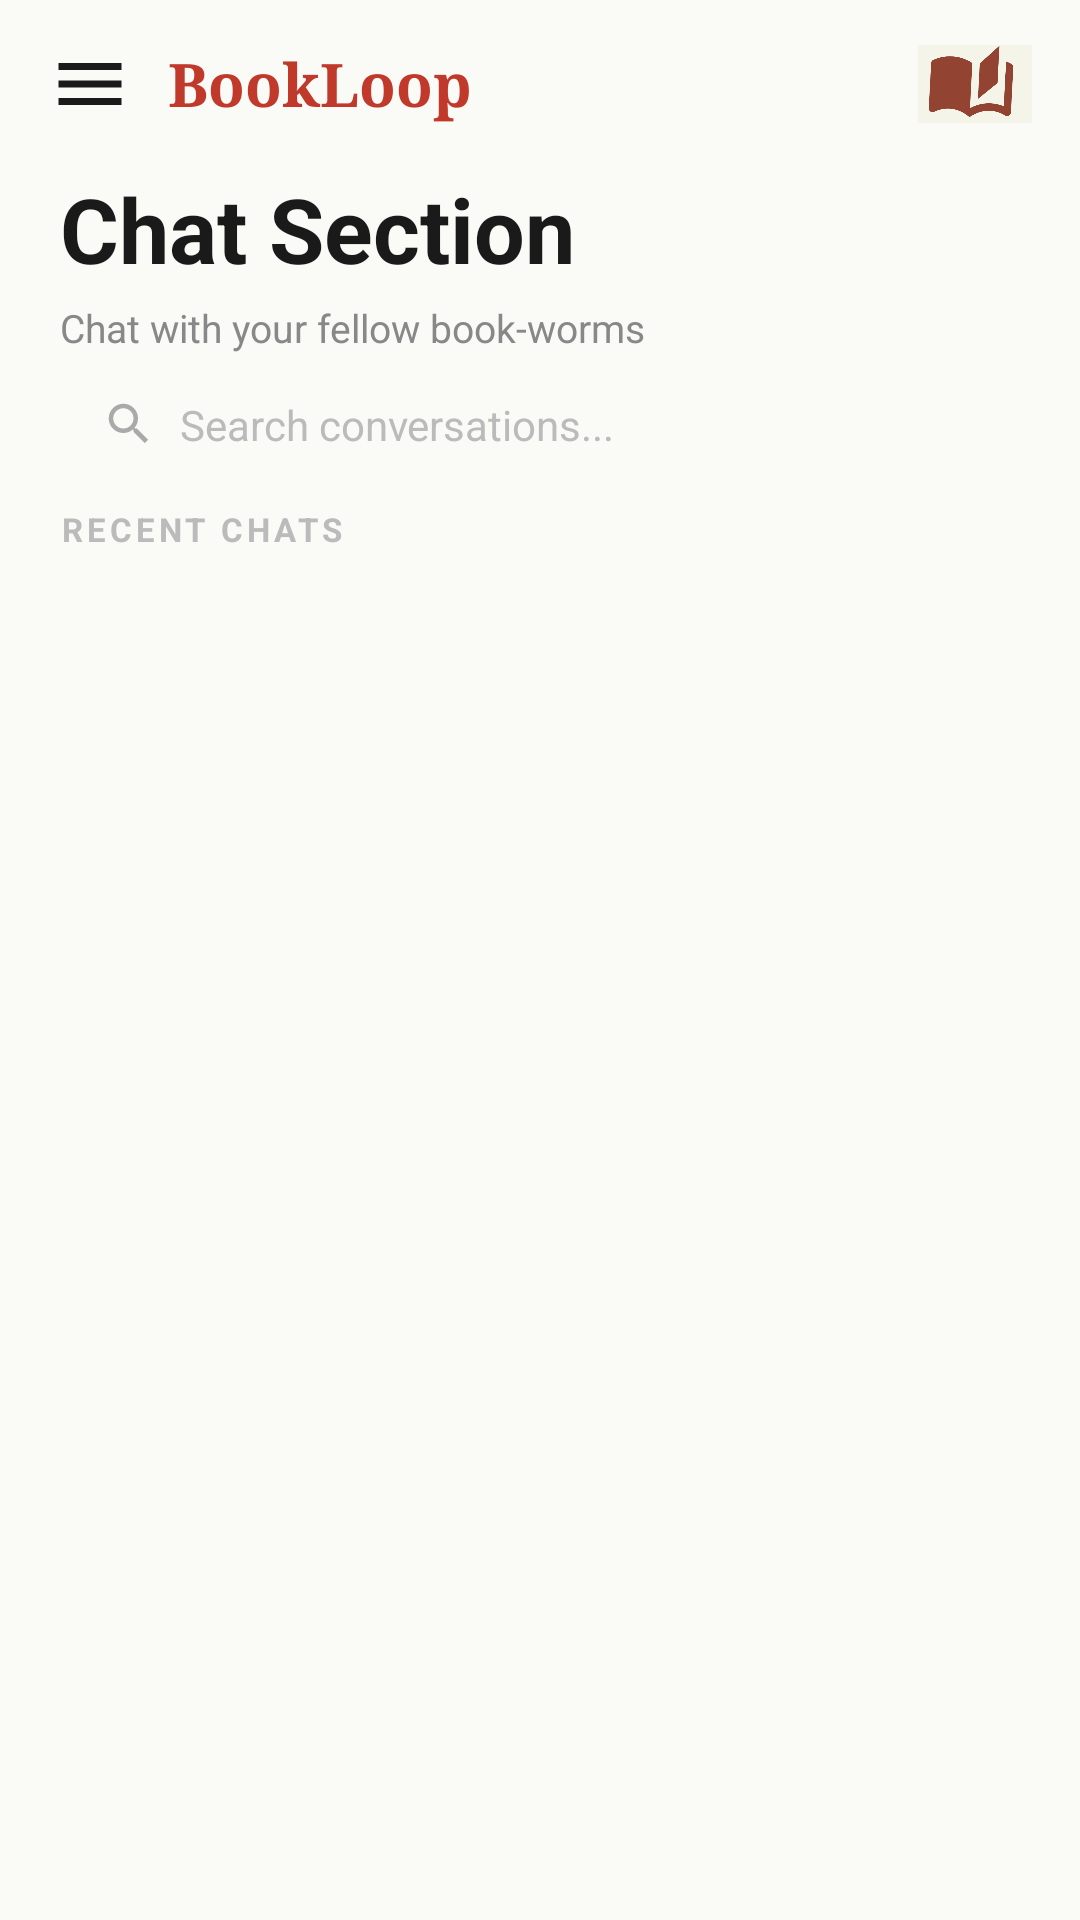

Produce the Android XML layout that renders to this screen, including the resource entries it uses.
<!-- AndroidManifest.xml: application theme Theme.Proyecto -->
<!-- res/layout/fragment_messages.xml -->
<?xml version="1.0" encoding="utf-8"?>
<LinearLayout
    xmlns:android="http://schemas.android.com/apk/res/android"
    xmlns:app="http://schemas.android.com/apk/res-auto"
    xmlns:tools="http://schemas.android.com/tools"
    android:layout_width="match_parent"
    android:layout_height="match_parent"
    android:orientation="vertical"
    android:background="#FAFAF7"
    tools:context=".ui.messages.MessagesFragment">

    
    <LinearLayout
        android:layout_width="match_parent"
        android:layout_height="56dp"
        android:orientation="horizontal"
        android:gravity="center_vertical"
        android:paddingStart="16dp"
        android:paddingEnd="16dp"
        android:background="#FAFAF7">

        <ImageView
            android:id="@+id/ivMenuBurger"
            android:layout_width="28dp"
            android:layout_height="28dp"
            android:src="@drawable/ic_menu"
            android:tint="#1A1A1A"
            android:background="?attr/selectableItemBackgroundBorderless"
            android:clickable="true"
            android:focusable="true"
            android:contentDescription="@string/menu_description" />

        <TextView
            android:layout_width="0dp"
            android:layout_height="wrap_content"
            android:layout_weight="1"
            android:layout_marginStart="12dp"
            android:text="@string/app_name_bookloop"
            android:textSize="20sp"
            android:textStyle="bold"
            android:textColor="#C0392B"
            android:fontFamily="serif" />

        <ImageView
            android:layout_width="38dp"
            android:layout_height="38dp"
            android:src="@drawable/ic_app_logo"
            android:scaleType="fitCenter"
            android:contentDescription="@string/profile_avatar_description" />

    </LinearLayout>

    
    <LinearLayout
        android:layout_width="match_parent"
        android:layout_height="wrap_content"
        android:orientation="vertical"
        android:paddingStart="20dp"
        android:paddingEnd="20dp"
        android:paddingTop="0dp"
        android:paddingBottom="4dp">

        <TextView
            android:layout_width="match_parent"
            android:layout_height="wrap_content"
            android:text="@string/messages_title"
            android:textSize="30sp"
            android:textStyle="bold"
            android:textColor="#1A1A1A" />

        <TextView
            android:layout_width="match_parent"
            android:layout_height="wrap_content"
            android:layout_marginTop="4dp"
            android:text="@string/messages_subtitle"
            android:textSize="13sp"
            android:textColor="#888888" />

    </LinearLayout>

    
    <LinearLayout
        android:layout_width="match_parent"
        android:layout_height="wrap_content"
        android:orientation="horizontal"
        android:gravity="center_vertical"
        android:layout_marginStart="20dp"
        android:layout_marginEnd="20dp"
        android:layout_marginBottom="8dp"
        android:background="@drawable/bg_search_field"
        android:paddingStart="14dp"
        android:paddingEnd="14dp"
        android:paddingTop="10dp"
        android:paddingBottom="10dp">

        <ImageView
            android:layout_width="18dp"
            android:layout_height="18dp"
            android:src="@drawable/ic_search"
            android:tint="#AAAAAA"
            android:contentDescription="@null" />

        <EditText
            android:id="@+id/etSearch"
            android:layout_width="0dp"
            android:layout_height="wrap_content"
            android:layout_weight="1"
            android:layout_marginStart="8dp"
            android:hint="@string/search_conversations_hint"
            android:textColorHint="#BBBBBB"
            android:textSize="14sp"
            android:textColor="#1A1A1A"
            android:background="@null"
            android:singleLine="true"
            android:imeOptions="actionSearch"
            android:inputType="text" />

    </LinearLayout>

    
    <TextView
        android:layout_width="match_parent"
        android:layout_height="wrap_content"
        android:paddingStart="20dp"
        android:paddingEnd="20dp"
        android:paddingBottom="8dp"
        android:text="@string/recent_chats_label"
        android:textSize="11sp"
        android:textStyle="bold"
        android:textColor="#BBBBBB"
        android:letterSpacing="0.12" />

    
    <androidx.recyclerview.widget.RecyclerView
        android:id="@+id/rvChats"
        android:layout_width="match_parent"
        android:layout_height="0dp"
        android:layout_weight="1"
        android:paddingStart="16dp"
        android:paddingEnd="16dp"
        android:paddingTop="4dp"
        android:clipToPadding="false"
        app:layoutManager="androidx.recyclerview.widget.LinearLayoutManager"
        tools:itemCount="5"
        tools:listitem="@layout/item_chat_preview" />

</LinearLayout>
<!-- res/layout/item_chat_preview.xml (included above) -->
<?xml version="1.0" encoding="utf-8"?>
<androidx.cardview.widget.CardView
    xmlns:android="http://schemas.android.com/apk/res/android"
    xmlns:app="http://schemas.android.com/apk/res-auto"
    android:layout_width="match_parent"
    android:layout_height="wrap_content"
    android:layout_marginVertical="5dp"
    app:cardCornerRadius="14dp"
    app:cardElevation="3dp"
    app:cardBackgroundColor="#FFFFFF">

    <LinearLayout
        android:layout_width="match_parent"
        android:layout_height="wrap_content"
        android:orientation="horizontal"
        android:gravity="center_vertical"
        android:paddingHorizontal="14dp"
        android:paddingVertical="14dp">

        
        <ImageView
            android:id="@+id/ivChatAvatar"
            android:layout_width="50dp"
            android:layout_height="50dp"
            android:scaleType="centerCrop"
            android:background="@drawable/book_card_profile_image_bg"
            android:clipToOutline="true"
            android:contentDescription="@string/owner_profile_description" />

        
        <LinearLayout
            android:layout_width="0dp"
            android:layout_height="wrap_content"
            android:layout_weight="1"
            android:orientation="vertical"
            android:layout_marginStart="12dp"
            android:layout_marginEnd="8dp">

            <TextView
                android:id="@+id/tvChatName"
                android:layout_width="match_parent"
                android:layout_height="wrap_content"
                android:text="Julian Reed"
                android:textSize="14sp"
                android:textStyle="bold"
                android:textColor="#1A1A1A"
                android:singleLine="true"
                android:ellipsize="end" />

            <TextView
                android:id="@+id/tvChatLastMessage"
                android:layout_width="match_parent"
                android:layout_height="wrap_content"
                android:layout_marginTop="3dp"
                android:text="I'm outside the library"
                android:textSize="13sp"
                android:textColor="#999999"
                android:singleLine="true"
                android:ellipsize="end" />

        </LinearLayout>

        
        <LinearLayout
            android:layout_width="wrap_content"
            android:layout_height="wrap_content"
            android:orientation="vertical"
            android:gravity="end|center_vertical">

            <TextView
                android:id="@+id/tvChatTimestamp"
                android:layout_width="wrap_content"
                android:layout_height="wrap_content"
                android:text="10:47 AM"
                android:textSize="11sp"
                android:textColor="#C0392B" />

            
            <View
                android:id="@+id/viewUnreadBadge"
                android:layout_width="8dp"
                android:layout_height="8dp"
                android:layout_marginTop="5dp"
                android:layout_gravity="end"
                android:background="@drawable/bg_unread_badge"
                android:visibility="visible" />

        </LinearLayout>

    </LinearLayout>

</androidx.cardview.widget.CardView>
<!-- resources referenced by this layout -->
<resources>
  <!-- drawable ic_app_logo: png bitmap (drawable, 16996 bytes) -->
  <!-- drawable ic_menu (drawable) -->
  <?xml version="1.0" encoding="utf-8"?>
  <vector xmlns:android="http://schemas.android.com/apk/res/android"
      android:width="24dp"
      android:height="24dp"
      android:viewportWidth="24"
      android:viewportHeight="24">
      <path
          android:fillColor="#1A1A1A"
          android:pathData="M3,18h18v-2H3v2zm0,-5h18v-2H3v2zm0,-7v2h18V6H3z" />
  </vector>
  <!-- drawable ic_search (drawable) -->
  <?xml version="1.0" encoding="utf-8"?>
  <vector xmlns:android="http://schemas.android.com/apk/res/android"
      android:width="24dp"
      android:height="24dp"
      android:viewportWidth="24"
      android:viewportHeight="24">
      <path
          android:fillColor="#9E9E9E"
          android:pathData="M15.5,14h-0.79l-0.28,-0.27A6.47,6.47 0,0 0,16 9.5,6.5 6.5,0 1,0 9.5,16c1.61,0 3.09,-0.59 4.23,-1.57l0.27,0.28v0.79l5,4.99L20.49,19l-4.99,-5zM9.5,14C7.01,14 5,11.99 5,9.5S7.01,5 9.5,5 14,7.01 14,9.5 11.99,14 9.5,14z" />
  </vector>
  <string name="app_name_bookloop">BookLoop</string>
  <string name="menu_description">Abrir menú</string>
  <string name="messages_subtitle">Chat with your fellow book-worms</string>
  <string name="messages_title">Chat Section</string>
  <string name="owner_profile_description">Foto de perfil del dueño</string>
  <string name="profile_avatar_description">Foto de perfil</string>
  <string name="recent_chats_label">RECENT CHATS</string>
  <string name="search_conversations_hint">Search conversations...</string>
  <style name="Theme.Proyecto" parent="Theme.MaterialComponents.DayNight.NoActionBar">
          
          <item name="colorPrimary">@color/purple_500</item>
          <item name="colorPrimaryVariant">@color/purple_700</item>
          <item name="colorOnPrimary">@color/white</item>
          
          <item name="colorSecondary">@color/teal_200</item>
          <item name="colorSecondaryVariant">@color/teal_700</item>
          <item name="colorOnSecondary">@color/black</item>
          
          <item name="android:statusBarColor">@android:color/transparent</item>
          <item name="android:navigationBarColor">@android:color/transparent</item>
          <item name="android:windowLightStatusBar">true</item>
          
      </style>
  <color name="purple_500">#FF5722</color>
  <color name="purple_700">#FF5722</color>
  <color name="white">#FFFFFFFF</color>
  <color name="teal_200">#FF03DAC5</color>
  <color name="teal_700">#FF018786</color>
  <color name="black">#FF000000</color>
</resources>
